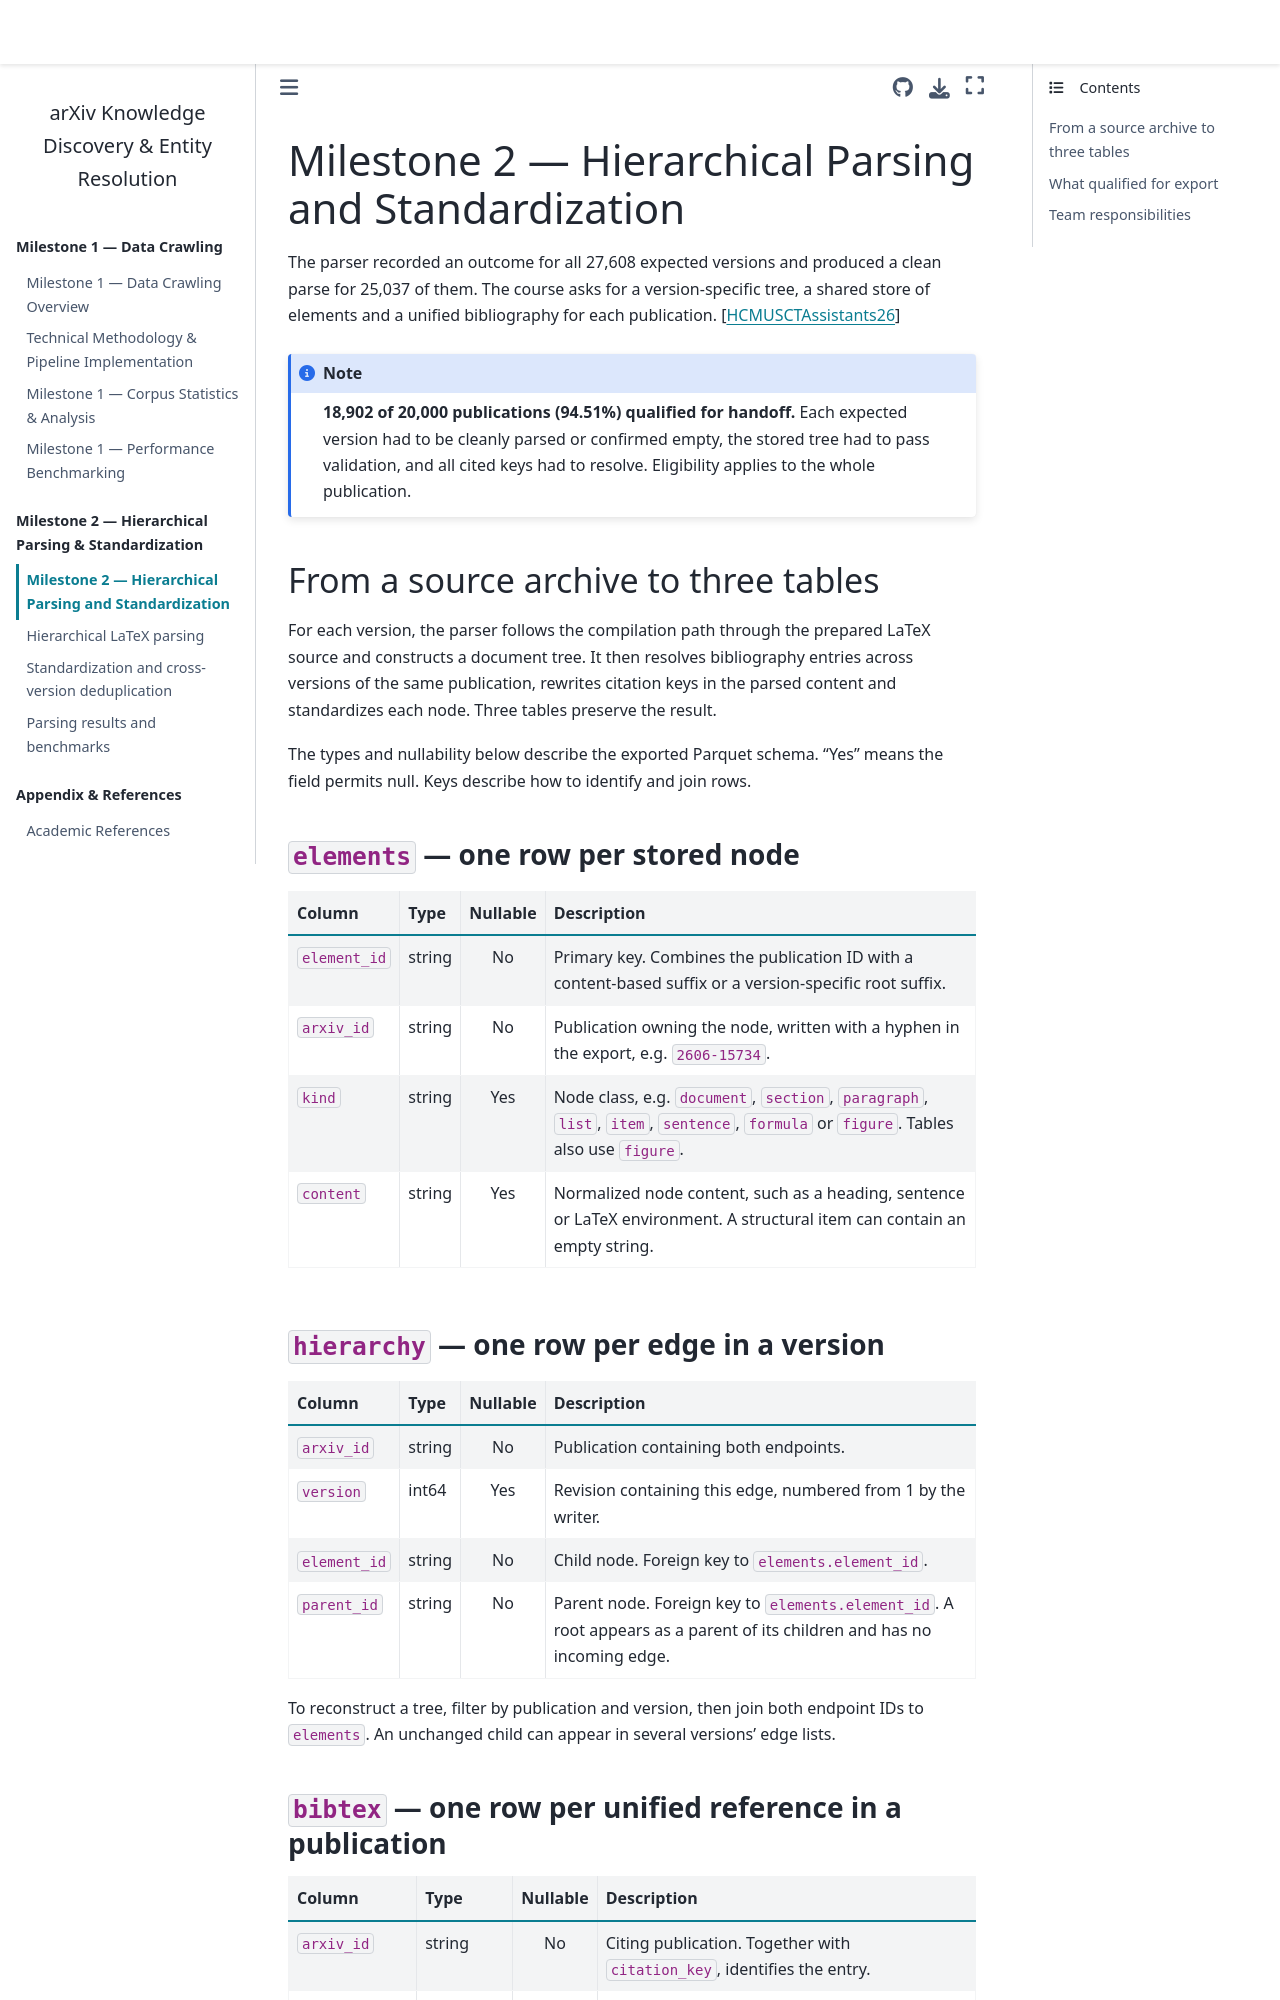

repository: Dangkhanh01/arXiv-report · page: content/milestone2/01_overview.html · generator: jekyll

# Milestone 2 — Hierarchical Parsing and Standardization

The parser recorded an outcome for all 27,608 expected versions and produced a clean parse for 25,037 of them. The course asks for a version-specific tree, a shared store of elements and a unified bibliography for each publication. {cite:p}`hcmus_statement_m2`

```{note}
**18,902 of 20,000 publications (94.51%) qualified for handoff.** Each expected version had to be cleanly parsed or confirmed empty, the stored tree had to pass validation, and all cited keys had to resolve. Eligibility applies to the whole publication.
```

## From a source archive to three tables

For each version, the parser follows the compilation path through the prepared LaTeX source and constructs a document tree. It then resolves bibliography entries across versions of the same publication, rewrites citation keys in the parsed content and standardizes each node. Three tables preserve the result.

The types and nullability below describe the exported Parquet schema. “Yes” means the field permits null. Keys describe how to identify and join rows.

### `elements` — one row per stored node

| Column | Type | Nullable | Description |
|---|---|:---:|---|
| `element_id` | string | No | Primary key. Combines the publication ID with a content-based suffix or a version-specific root suffix. |
| `arxiv_id` | string | No | Publication owning the node, written with a hyphen in the export, e.g. `2606-15734`. |
| `kind` | string | Yes | Node class, e.g. `document`, `section`, `paragraph`, `list`, `item`, `sentence`, `formula` or `figure`. Tables also use `figure`. |
| `content` | string | Yes | Normalized node content, such as a heading, sentence or LaTeX environment. A structural item can contain an empty string. |

### `hierarchy` — one row per edge in a version

| Column | Type | Nullable | Description |
|---|---|:---:|---|
| `arxiv_id` | string | No | Publication containing both endpoints. |
| `version` | int64 | Yes | Revision containing this edge, numbered from 1 by the writer. |
| `element_id` | string | No | Child node. Foreign key to `elements.element_id`. |
| `parent_id` | string | No | Parent node. Foreign key to `elements.element_id`. A root appears as a parent of its children and has no incoming edge. |

To reconstruct a tree, filter by publication and version, then join both endpoint IDs to `elements`. An unchanged child can appear in several versions' edge lists.
